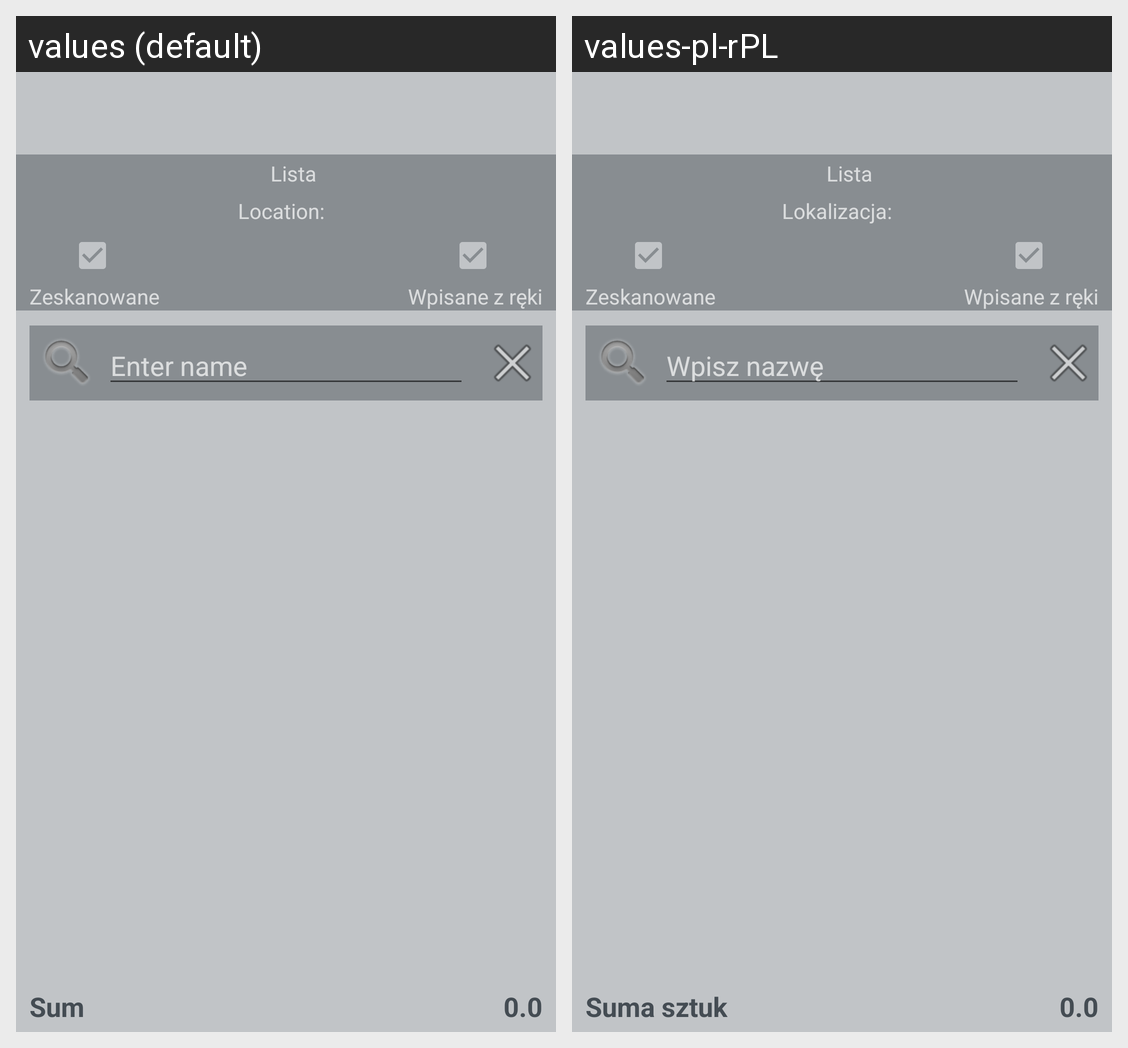

Strings drawn on this Android screen and how each of the app's shown locales translates them:
Android screen res/layout/fragment_list.xml rendered under 2 locales, left to right: values (default), values-pl-rPL. Device: Nexus 5 (rendered at 1080×1920; each locale shown at half size, 540×960, under a caption strip naming it); theme MyMaterialTheme.
Strings drawn on this screen, with the default value and each locale's value (text and hints the layout hard-codes, and strings that could not be matched under every locale, appear in the picture but are not listed):

location
  values: Location:  
  values-pl-rPL: Lokalizacja:  

enter_name
  values: Enter name
  values-pl-rPL: Wpisz nazwę

sum
  values: Sum
  values-pl-rPL: Suma sztuk
